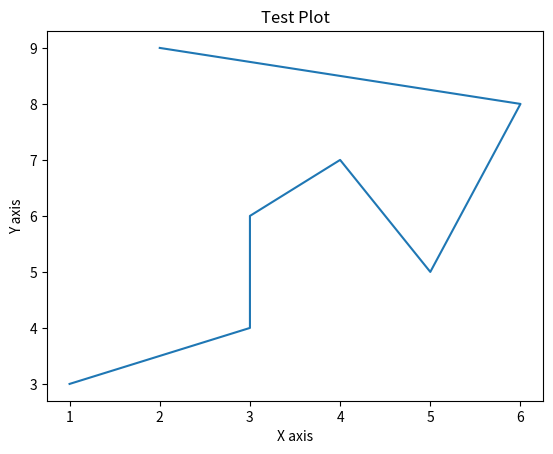
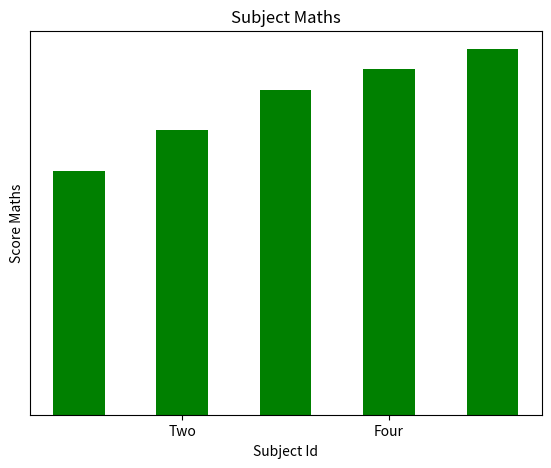

The matplotlib source for these figures, in order:
import math
import numpy as np
from matplotlib import pyplot as plt
plt.plot([1, 3, 3, 4, 5, 6, 2], [3, 4, 6, 7, 5, 8, 9])  # plot the graph on canvas
plt.title('Test Plot')
plt.xlabel('X axis')
plt.ylabel('Y axis')

# -------------------------------------------------
# doubts
x = np.arange(0, math.pi, 0.5)
fig = plt.figure()
ax = fig.add_axes([0.1, 0.1, 0.8, 0.8])
y = np.sin(x)
ax.set_xlabel('Angel')
ax.set_ylabel('Sine')
ax.set_xticks([0, 2, 4, 6])
ax.set_xticklabels(['Zero', 'Two', 'Four', 'Six'])
ax.set_yticks([-10])
# ---------------------------------------------
plt.bar([1, 2, 3, 4, 5], [60, 65, 70, 75, 80], label = "compDesign", width=0.5, color='b')

plt.bar([1, 2, 3, 4, 5], [60, 70, 80, 85, 90],
        label="coa",
        width=0.5,
        color='g')
plt.legend
plt.title("Subject Maths")
plt.xlabel("Subject Id")
plt.ylabel("Score Maths")


plt.show()  # print the plotted graph on screen
